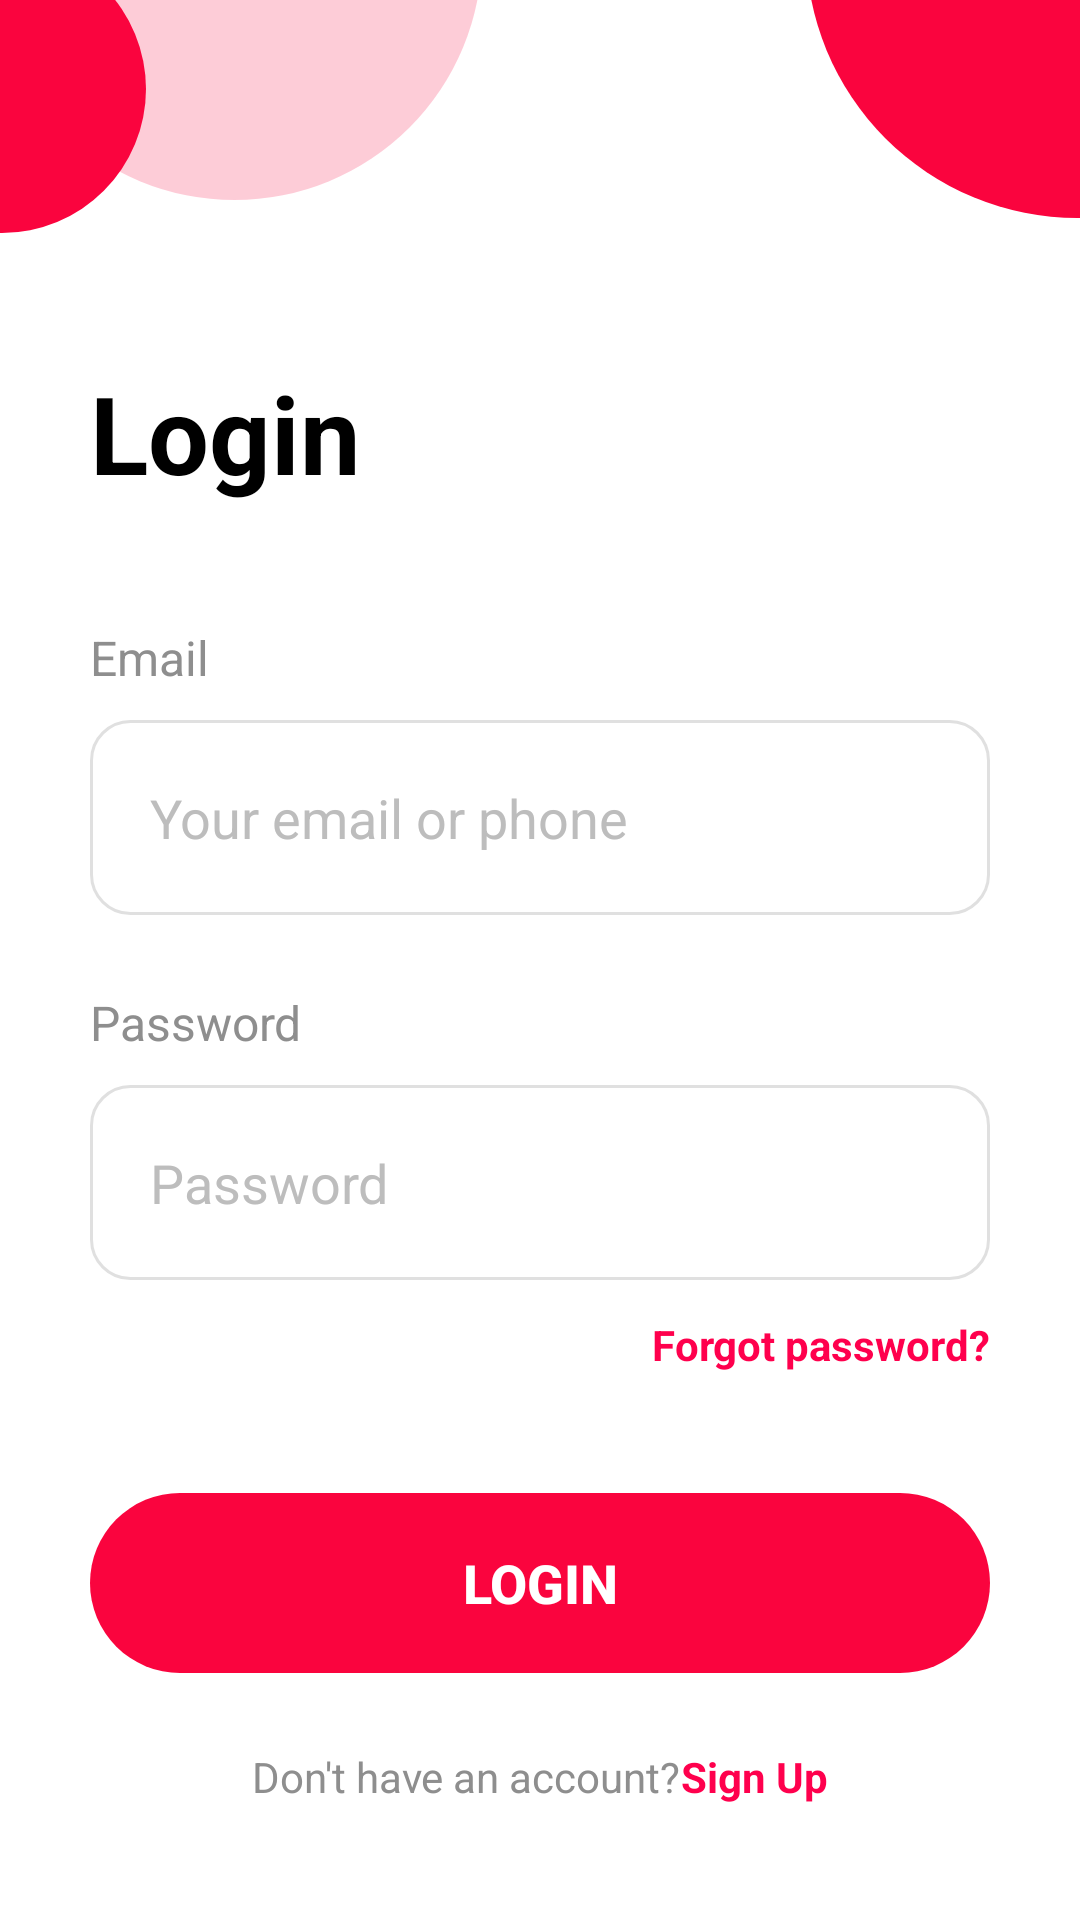

This screen was rendered from an Android layout file. Write that file and the resources it references.
<!-- AndroidManifest.xml: application theme Theme._119 -->
<!-- res/layout/activity_login.xml -->
<?xml version="1.0" encoding="utf-8"?>
<androidx.constraintlayout.widget.ConstraintLayout
    xmlns:android="http://schemas.android.com/apk/res/android"
    xmlns:app="http://schemas.android.com/apk/res-auto"
    android:layout_width="match_parent"
    android:layout_height="match_parent"
    android:background="#FFFFFF"
    android:clipChildren="false">

    <View
        android:id="@+id/circle_181"
        android:layout_width="181dp"
        android:layout_height="181dp"
        android:background="@drawable/circle_background"
        app:layout_constraintEnd_toEndOf="parent"
        app:layout_constraintTop_toTopOf="parent"
        android:layout_marginEnd="-90dp"
        android:layout_marginTop="-109dp" />

    <View
        android:id="@+id/circle_165"
        android:layout_width="165dp"
        android:layout_height="165dp"
        android:background="@drawable/circle_background"
        android:alpha="0.2"
        app:layout_constraintStart_toStartOf="parent"
        app:layout_constraintTop_toTopOf="parent"
        android:layout_marginStart="-5dp"
        android:layout_marginTop="-99dp" />

    <View
        android:id="@+id/circle_96"
        android:layout_width="96dp"
        android:layout_height="96dp"
        android:background="@drawable/circle_background"
        app:layout_constraintStart_toStartOf="parent"
        app:layout_constraintTop_toTopOf="parent"
        android:layout_marginStart="-48dp"
        android:layout_marginTop="-19dp" />


    <TextView
        android:id="@+id/titleLogin"
        android:layout_width="wrap_content"
        android:layout_height="wrap_content"
        android:layout_marginStart="30dp"
        android:layout_marginTop="120dp"
        android:text="@string/login_header_text"
        android:textColor="#000000"
        android:textSize="36sp"
        android:textStyle="bold"
        app:layout_constraintStart_toStartOf="parent"
        app:layout_constraintTop_toTopOf="parent" />

    <TextView
        android:id="@+id/lblEmail"
        android:layout_width="wrap_content"
        android:layout_height="wrap_content"
        android:layout_marginTop="40dp"
        android:text="@string/login_email_text"
        android:textColor="#8E8E8E"
        android:textSize="16sp"
        android:textStyle="normal"
        app:layout_constraintStart_toStartOf="@+id/titleLogin"
        app:layout_constraintTop_toBottomOf="@+id/titleLogin" />

    <EditText
        android:id="@+id/etLoginEmail"
        android:layout_width="0dp"
        android:layout_height="65dp"
        android:layout_marginTop="10dp"
        android:layout_marginEnd="30dp"
        android:background="@drawable/edit_text_bg"
        android:hint="@string/login_email_hint"
        android:paddingHorizontal="20dp"
        android:inputType="textEmailAddress"
        android:textColorHint="#BDBDBD"
        android:textColor="@color/mainBlack"
        app:layout_constraintEnd_toEndOf="parent"
        app:layout_constraintStart_toStartOf="@+id/lblEmail"
        app:layout_constraintTop_toBottomOf="@+id/lblEmail" />

    <TextView
        android:id="@+id/lblPassword"
        android:layout_width="wrap_content"
        android:layout_height="wrap_content"
        android:layout_marginTop="25dp"
        android:text="@string/password_text"
        android:textColor="#8E8E8E"
        android:textSize="16sp"
        app:layout_constraintStart_toStartOf="@+id/etLoginEmail"
        app:layout_constraintTop_toBottomOf="@+id/etLoginEmail" />

    <EditText
        android:id="@+id/etLoginPassword"
        android:layout_width="0dp"
        android:layout_height="65dp"
        android:layout_marginTop="10dp"
        android:background="@drawable/edit_text_bg"
        android:hint="@string/password_text"
        android:textColorHint="#BDBDBD"
        android:inputType="textPassword"
        android:paddingHorizontal="20dp"
        android:textColor="@color/mainBlack"
        app:layout_constraintEnd_toEndOf="@+id/etLoginEmail"
        app:layout_constraintStart_toStartOf="@+id/lblPassword"
        app:layout_constraintTop_toBottomOf="@+id/lblPassword" />

    <TextView
        android:id="@+id/tvForgotPass"
        android:layout_width="wrap_content"
        android:layout_height="wrap_content"
        android:layout_marginTop="12dp"
        android:text="@string/log_in_forgot_text"
        android:textColor="#FF004D"
        android:textSize="14sp"
        android:textStyle="bold"
        app:layout_constraintEnd_toEndOf="@+id/etLoginPassword"
        app:layout_constraintTop_toBottomOf="@+id/etLoginPassword" />

    <androidx.appcompat.widget.AppCompatButton
        android:id="@+id/btnLogin"
        android:layout_width="0dp"
        android:layout_height="60dp"
        android:layout_marginTop="40dp"
        android:background="@drawable/button_bg"
        android:text="@string/login_btn_text"
        android:textColor="#FFFFFF"
        android:backgroundTint="@null"
        android:stateListAnimator="@null"
        android:foreground="@null"
        android:textSize="18sp"
        android:textStyle="bold"
        app:layout_constraintEnd_toEndOf="@+id/etLoginPassword"
        app:layout_constraintStart_toStartOf="@+id/etLoginPassword"
        app:layout_constraintTop_toBottomOf="@+id/tvForgotPass" />

    <LinearLayout
        android:layout_width="wrap_content"
        android:layout_height="wrap_content"
        android:layout_marginTop="25dp"
        android:orientation="horizontal"
        app:layout_constraintEnd_toEndOf="parent"
        app:layout_constraintStart_toStartOf="parent"
        app:layout_constraintTop_toBottomOf="@+id/btnLogin">

        <TextView
            android:layout_width="wrap_content"
            android:layout_height="wrap_content"
            android:text="@string/log_in_bottom_text"
            android:textColor="#8E8E8E"
            android:textSize="14sp" />

        <TextView
            android:id="@+id/tvSignUpLink"
            android:layout_width="wrap_content"
            android:layout_height="wrap_content"
            android:text="@string/log_in_bottom_link"
            android:textColor="#FF004D"
            android:textSize="14sp"
            android:textStyle="bold" />
    </LinearLayout>

</androidx.constraintlayout.widget.ConstraintLayout>
<!-- resources referenced by this layout -->
<resources>
  <color name="mainBlack">#1D1C21</color>
  <!-- drawable button_bg (drawable) -->
  <?xml version="1.0" encoding="utf-8"?>
  <ripple xmlns:android="http://schemas.android.com/apk/res/android"
      android:color="#40FFFFFF"> <item android:id="@android:id/mask">
      <shape android:shape="rectangle">
          <solid android:color="#FFFFFF" />
          <corners android:radius="45dp" />
      </shape>
  </item>
  
      <item>
          <shape android:shape="rectangle">
              <solid android:color="@color/mainRed" />
              <corners android:radius="45dp" />
          </shape>
      </item>
  </ripple>
  <!-- drawable circle_background (drawable) -->
  <?xml version="1.0" encoding="utf-8"?>
  <shape xmlns:android="http://schemas.android.com/apk/res/android"
      android:shape="oval">
      <solid android:color="@color/mainRed" />
  </shape>
  <!-- drawable edit_text_bg (drawable) -->
  <?xml version="1.0" encoding="utf-8"?>
  <selector xmlns:android="http://schemas.android.com/apk/res/android">
  
      <item android:state_focused="true">
          <shape android:shape="rectangle">
              <solid android:color="#FFFFFF" /> <stroke
              android:width="2dp"
              android:color="@color/mainRed" /> <corners android:radius="13dp" />
          </shape>
      </item>
  
      <item>
          <shape android:shape="rectangle">
              <solid android:color="#FFFFFF" />
              <stroke
                  android:width="1dp"
                  android:color="#E0E0E0" /> <corners android:radius="13dp" />
          </shape>
      </item>
  
  </selector>
  <string name="log_in_bottom_link">Sign Up</string>
  <string name="log_in_bottom_text">Don\'t have an account?</string>
  <string name="log_in_forgot_text">Forgot password?</string>
  <string name="login_btn_text">LOGIN</string>
  <string name="login_email_hint">Your email or phone</string>
  <string name="login_email_text">Email</string>
  <string name="login_header_text">Login</string>
  <string name="password_text">Password</string>
  <style name="Theme._119" parent="Theme.MaterialComponents.DayNight.NoActionBar">
          <item name="colorPrimary">@color/purple_500</item>
          <item name="colorPrimaryVariant">@color/purple_700</item>
          <item name="colorOnPrimary">@color/white</item>
          <item name="colorSecondary">@color/teal_200</item>
          <item name="colorSecondaryVariant">@color/teal_700</item>
          <item name="colorOnSecondary">@color/black</item>
          <item name="android:statusBarColor">?attr/colorPrimaryVariant</item>
      </style>
  <color name="mainRed">#FA043E</color>
  <color name="purple_500">#FFF</color>
  <color name="purple_700">#FFF</color>
  <color name="white">#FFFFFFFF</color>
  <color name="teal_200">#FF03DAC5</color>
  <color name="teal_700">#FF018786</color>
  <color name="black">#FF000000</color>
</resources>
